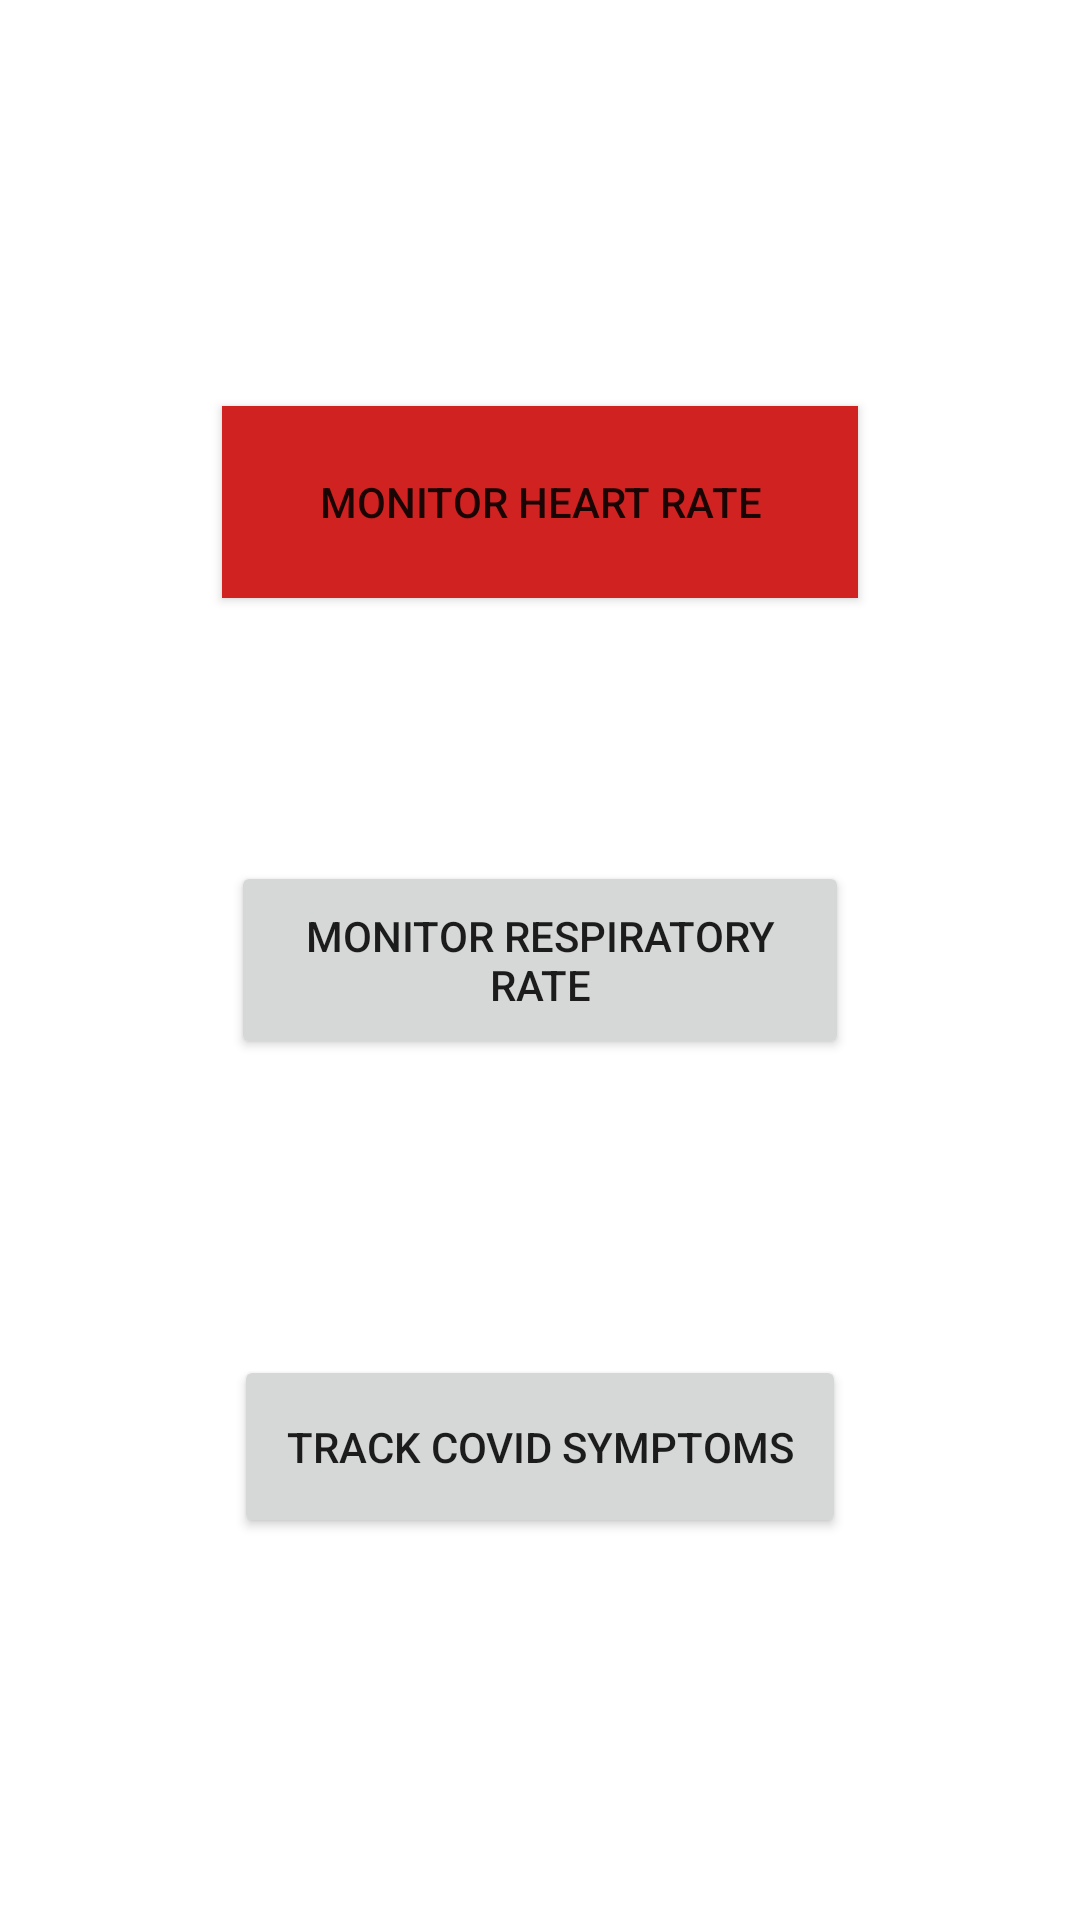

Produce the Android XML layout that renders to this screen, including the resource entries it uses.
<!-- AndroidManifest.xml: application theme Theme.CovidMC -->
<!-- res/layout/activity_main.xml -->
<?xml version="1.0" encoding="utf-8"?>
<androidx.constraintlayout.widget.ConstraintLayout xmlns:android="http://schemas.android.com/apk/res/android"
    xmlns:app="http://schemas.android.com/apk/res-auto"
    xmlns:tools="http://schemas.android.com/tools"
    android:layout_width="match_parent"
    android:layout_height="match_parent"
    tools:context=".MainActivity">

    <Button
        android:id="@+id/button"
        android:layout_width="212dp"
        android:layout_height="64dp"
        android:background="#D12222"
        android:text="Monitor Heart Rate"
        app:layout_constraintBottom_toBottomOf="parent"
        app:layout_constraintEnd_toEndOf="parent"
        app:layout_constraintStart_toStartOf="parent"
        app:layout_constraintTop_toTopOf="parent"
        app:layout_constraintVertical_bias="0.235" />

    <Button
        android:id="@+id/button2"
        android:layout_width="206dp"
        android:layout_height="66dp"
        android:text="Monitor Respiratory Rate"
        app:layout_constraintBottom_toBottomOf="parent"
        app:layout_constraintEnd_toEndOf="parent"
        app:layout_constraintStart_toStartOf="parent"
        app:layout_constraintTop_toTopOf="parent" />

    <Button
        android:id="@+id/button3"
        android:layout_width="204dp"
        android:layout_height="61dp"
        android:text="Track Covid Symptoms"
        app:layout_constraintBottom_toBottomOf="parent"
        app:layout_constraintEnd_toEndOf="parent"
        app:layout_constraintStart_toStartOf="parent"
        app:layout_constraintTop_toTopOf="parent"
        app:layout_constraintVertical_bias="0.78" />

    <TextView
        android:id="@+id/countdown_text"
        android:layout_width="187dp"
        android:layout_height="36dp"
        android:text=""
        app:layout_constraintBottom_toBottomOf="parent"
        app:layout_constraintEnd_toEndOf="parent"
        app:layout_constraintHorizontal_bias="0.498"
        app:layout_constraintStart_toStartOf="parent"
        app:layout_constraintTop_toTopOf="parent"
        app:layout_constraintVertical_bias="0.594"
        tools:text="45" />

    <TextureView
        android:id="@+id/video"
        android:layout_width="234dp"
        android:layout_height="101dp"
        android:layout_marginStart="8dp"
        android:layout_marginTop="8dp"
        android:layout_marginEnd="8dp"
        app:layout_constraintEnd_toEndOf="parent"
        app:layout_constraintStart_toStartOf="parent"
        app:layout_constraintTop_toTopOf="parent"
        tools:visibility="visible" />

    <TextView
        android:id="@+id/heartrate_textview"
        android:layout_width="219dp"
        android:layout_height="16dp"
        android:text=" "
        android:visibility="visible"
        app:layout_constraintBottom_toBottomOf="parent"
        app:layout_constraintEnd_toEndOf="parent"
        app:layout_constraintHorizontal_bias="0.562"
        app:layout_constraintStart_toStartOf="parent"
        app:layout_constraintTop_toTopOf="parent"
        app:layout_constraintVertical_bias="0.353" />


</androidx.constraintlayout.widget.ConstraintLayout>
<!-- resources referenced by this layout -->
<resources>
  <style name="Theme.CovidMC" parent="Theme.MaterialComponents.DayNight.DarkActionBar">
          
          <item name="colorPrimary">@color/purple_500</item>
          <item name="colorPrimaryVariant">@color/purple_700</item>
          <item name="colorOnPrimary">@color/white</item>
          
          <item name="colorSecondary">@color/teal_200</item>
          <item name="colorSecondaryVariant">@color/teal_700</item>
          <item name="colorOnSecondary">@color/black</item>
          
          <item name="android:statusBarColor" tools:targetApi="l">?attr/colorPrimaryVariant</item>
          
      </style>
  <!-- not gathered from this repository: default colours our renderer supplied (Android Studio template values) -->
  <color name="purple_500">#FF6200EE</color>
  <color name="purple_700">#FF3700B3</color>
  <color name="teal_200">#FF03DAC5</color>
  <color name="teal_700">#FF018786</color>
  <color name="black">#FF000000</color>
  <color name="white">#FFFFFFFF</color>
</resources>
